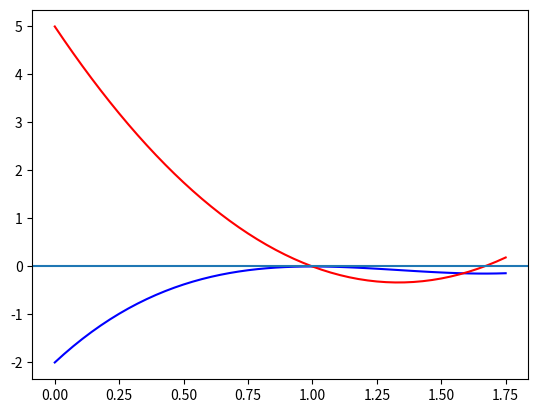

Write the Python code that produced this figure.
import matplotlib.pyplot as plt
import numpy as np

def f(x): return x**3 - 4*x**2 + 5*x - 2
def fd(x): return 3*x**2 - 8*x + 5

rangeX = np.linspace(0, 1.75)

y = f(rangeX)
yd = fd(rangeX)

plt.plot(rangeX, y, color="blue")
plt.plot(rangeX, yd, color="red")

plt.axhline(0)
plt.show()